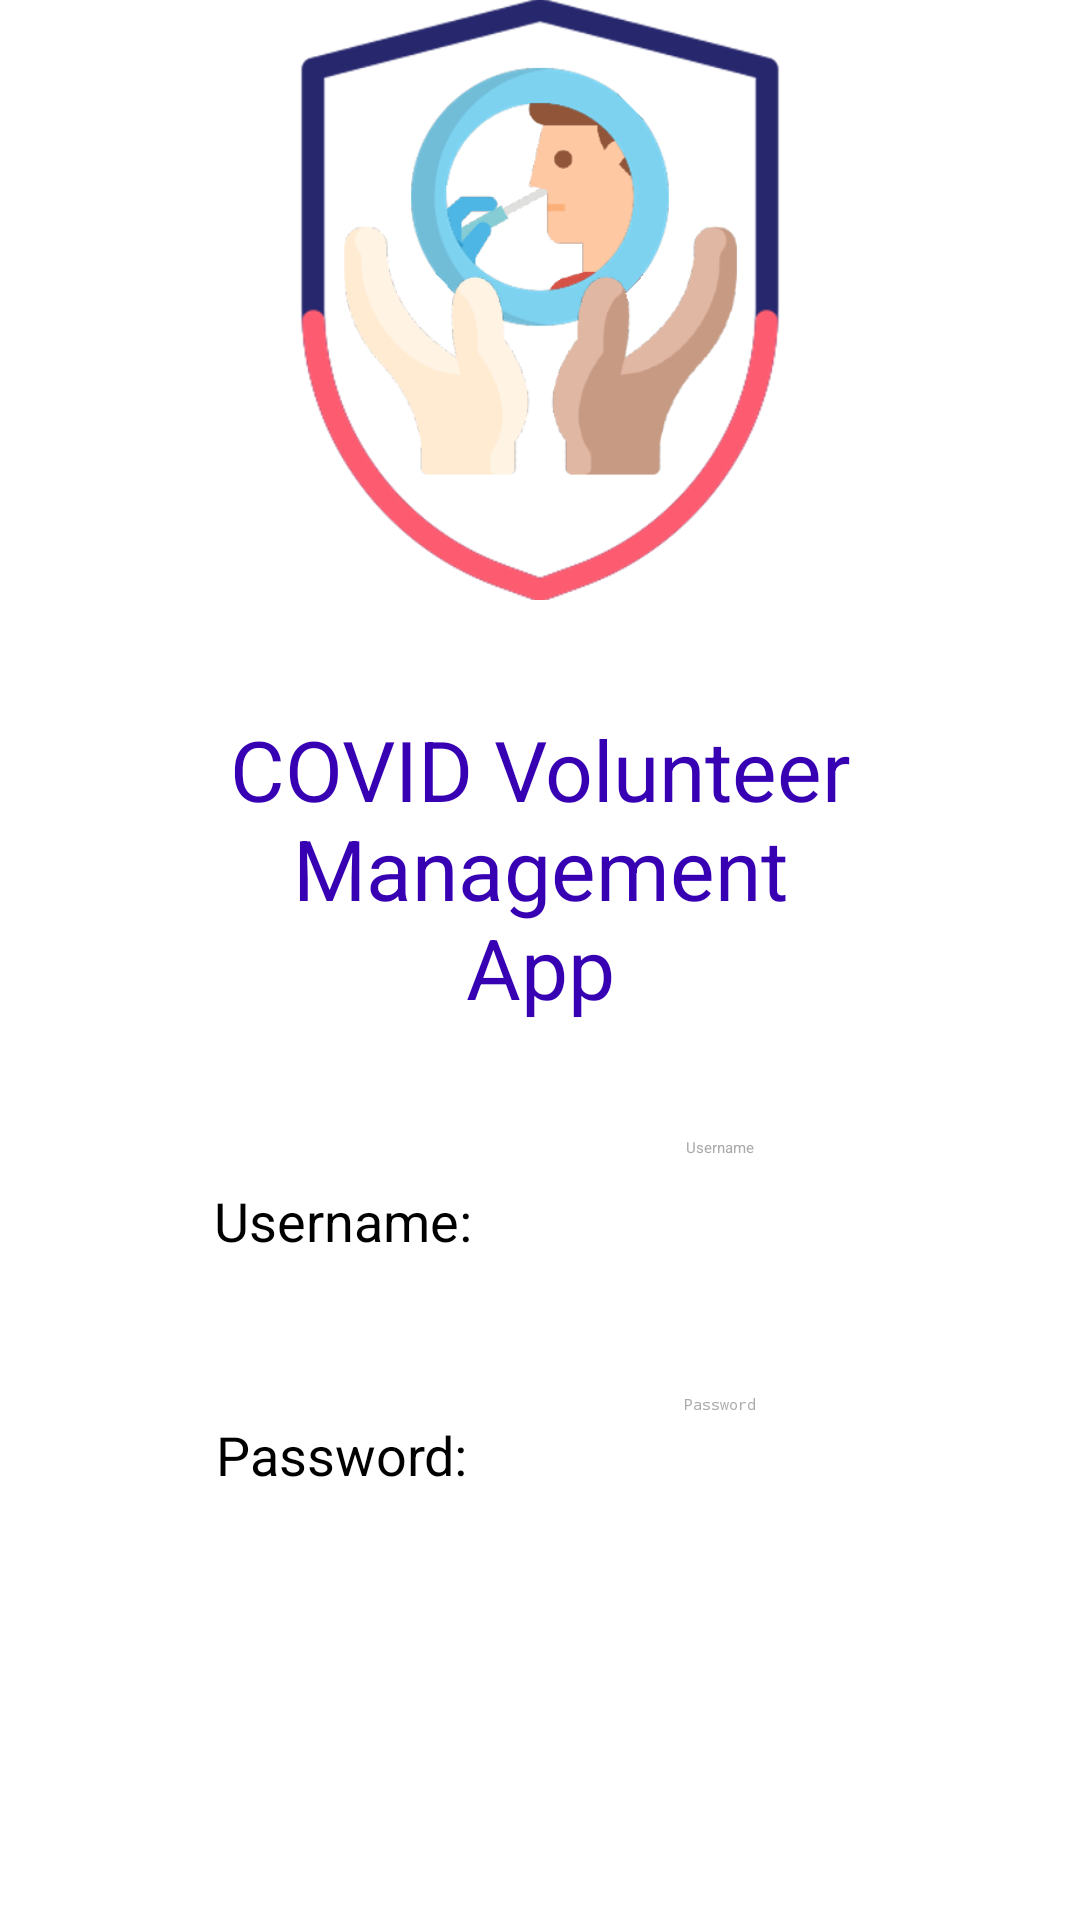

The Android layout XML behind this screen, and the referenced resources:
<!-- AndroidManifest.xml: application theme Theme.Asm2 -->
<!-- res/layout/fragment_main.xml -->
<?xml version="1.0" encoding="utf-8"?>
<androidx.constraintlayout.widget.ConstraintLayout xmlns:android="http://schemas.android.com/apk/res/android"
    xmlns:app="http://schemas.android.com/apk/res-auto"
    xmlns:tools="http://schemas.android.com/tools"
    android:layout_width="match_parent"
    android:layout_height="match_parent"
    tools:context=".MainFrag">

    <ImageView
        android:id="@+id/imageView"
        android:layout_width="wrap_content"
        android:layout_height="200dp"
        android:src="@drawable/logo"
        app:layout_constraintEnd_toEndOf="parent"
        app:layout_constraintHorizontal_bias="0.5"
        app:layout_constraintStart_toStartOf="parent"
        app:layout_constraintTop_toTopOf="parent" />

    <TextView
        android:id="@+id/main_frag_username_txt"
        android:layout_width="wrap_content"
        android:layout_height="wrap_content"
        android:text="Username:"
        android:textColor="@color/black"
        android:textSize="18sp"
        app:layout_constraintBottom_toTopOf="@+id/main_frag_password_txt"
        app:layout_constraintEnd_toStartOf="@+id/main_frag_username_input"
        app:layout_constraintHorizontal_bias="0.5"
        app:layout_constraintStart_toStartOf="parent"
        app:layout_constraintTop_toBottomOf="@+id/textView3" />

    <TextView
        android:id="@+id/main_frag_password_txt"
        android:layout_width="wrap_content"
        android:layout_height="wrap_content"
        android:text="Password:"
        android:textColor="@color/black"
        android:textSize="18sp"
        app:layout_constraintBottom_toTopOf="@+id/main_frag_login_btn"
        app:layout_constraintEnd_toStartOf="@+id/main_frag_password_input"
        app:layout_constraintHorizontal_bias="0.5"
        app:layout_constraintStart_toStartOf="parent"
        app:layout_constraintTop_toBottomOf="@+id/main_frag_username_txt" />

    <EditText
        android:id="@+id/main_frag_username_input"
        android:layout_width="wrap_content"
        android:layout_height="48dp"
        android:ems="10"
        android:hint="Username"
        android:inputType="textPersonName"
        android:textColor="@color/black"
        android:textColorHint="@android:color/darker_gray"
        app:layout_constraintBottom_toTopOf="@+id/main_frag_password_input"
        app:layout_constraintEnd_toEndOf="parent"
        app:layout_constraintHorizontal_bias="0.5"
        app:layout_constraintStart_toEndOf="@+id/main_frag_username_txt"
        app:layout_constraintTop_toBottomOf="@+id/textView3" />

    <EditText
        android:id="@+id/main_frag_password_input"
        android:layout_width="wrap_content"
        android:layout_height="48dp"
        android:ems="10"
        android:hint="Password"
        android:inputType="textPassword"
        android:textColor="@color/black"
        android:textColorHint="@android:color/darker_gray"
        app:layout_constraintBottom_toTopOf="@+id/main_frag_login_btn"
        app:layout_constraintEnd_toEndOf="parent"
        app:layout_constraintHorizontal_bias="0.5"
        app:layout_constraintStart_toEndOf="@+id/main_frag_password_txt"
        app:layout_constraintTop_toBottomOf="@+id/main_frag_username_input" />

    <TextView
        android:id="@+id/textView3"
        android:layout_width="0dp"
        android:layout_height="wrap_content"
        android:gravity="center"
        android:text="COVID Volunteer Management App"
        android:textColor="@color/purple_700"
        android:textSize="28sp"
        app:layout_constraintBottom_toTopOf="@+id/main_frag_username_input"
        app:layout_constraintEnd_toEndOf="@+id/main_frag_username_input"
        app:layout_constraintHorizontal_bias="0.5"
        app:layout_constraintStart_toStartOf="@+id/main_frag_username_txt"
        app:layout_constraintTop_toBottomOf="@+id/imageView" />

    <Button
        android:id="@+id/main_frag_login_btn"
        android:layout_width="0dp"
        android:layout_height="wrap_content"
        android:text="Login"
        android:textColor="@color/white"
        app:backgroundTint="@color/purple_700"
        app:layout_constraintBottom_toTopOf="@+id/main_frag_register_btn"
        app:layout_constraintEnd_toEndOf="@+id/main_frag_register_btn"
        app:layout_constraintStart_toStartOf="@+id/main_frag_register_btn"
        app:layout_constraintTop_toBottomOf="@+id/main_frag_password_input" />

    <Button
        android:id="@+id/main_frag_register_btn"
        android:layout_width="wrap_content"
        android:layout_height="wrap_content"
        android:text="Register"
        android:textColor="@color/white"
        app:backgroundTint="@color/purple_700"
        app:layout_constraintBottom_toBottomOf="parent"
        app:layout_constraintEnd_toEndOf="parent"
        app:layout_constraintHorizontal_bias="0.5"
        app:layout_constraintStart_toStartOf="parent"
        app:layout_constraintTop_toBottomOf="@+id/main_frag_login_btn" />
</androidx.constraintlayout.widget.ConstraintLayout>
<!-- resources referenced by this layout -->
<resources>
  <!-- drawable logo: png bitmap (drawable, 81745 bytes) -->
  <!-- not gathered from this repository: default colours our renderer supplied (Android Studio template values) -->
  <color name="purple_700">#FF3700B3</color>
  <color name="black">#FF000000</color>
  <color name="white">#FFFFFFFF</color>
</resources>
